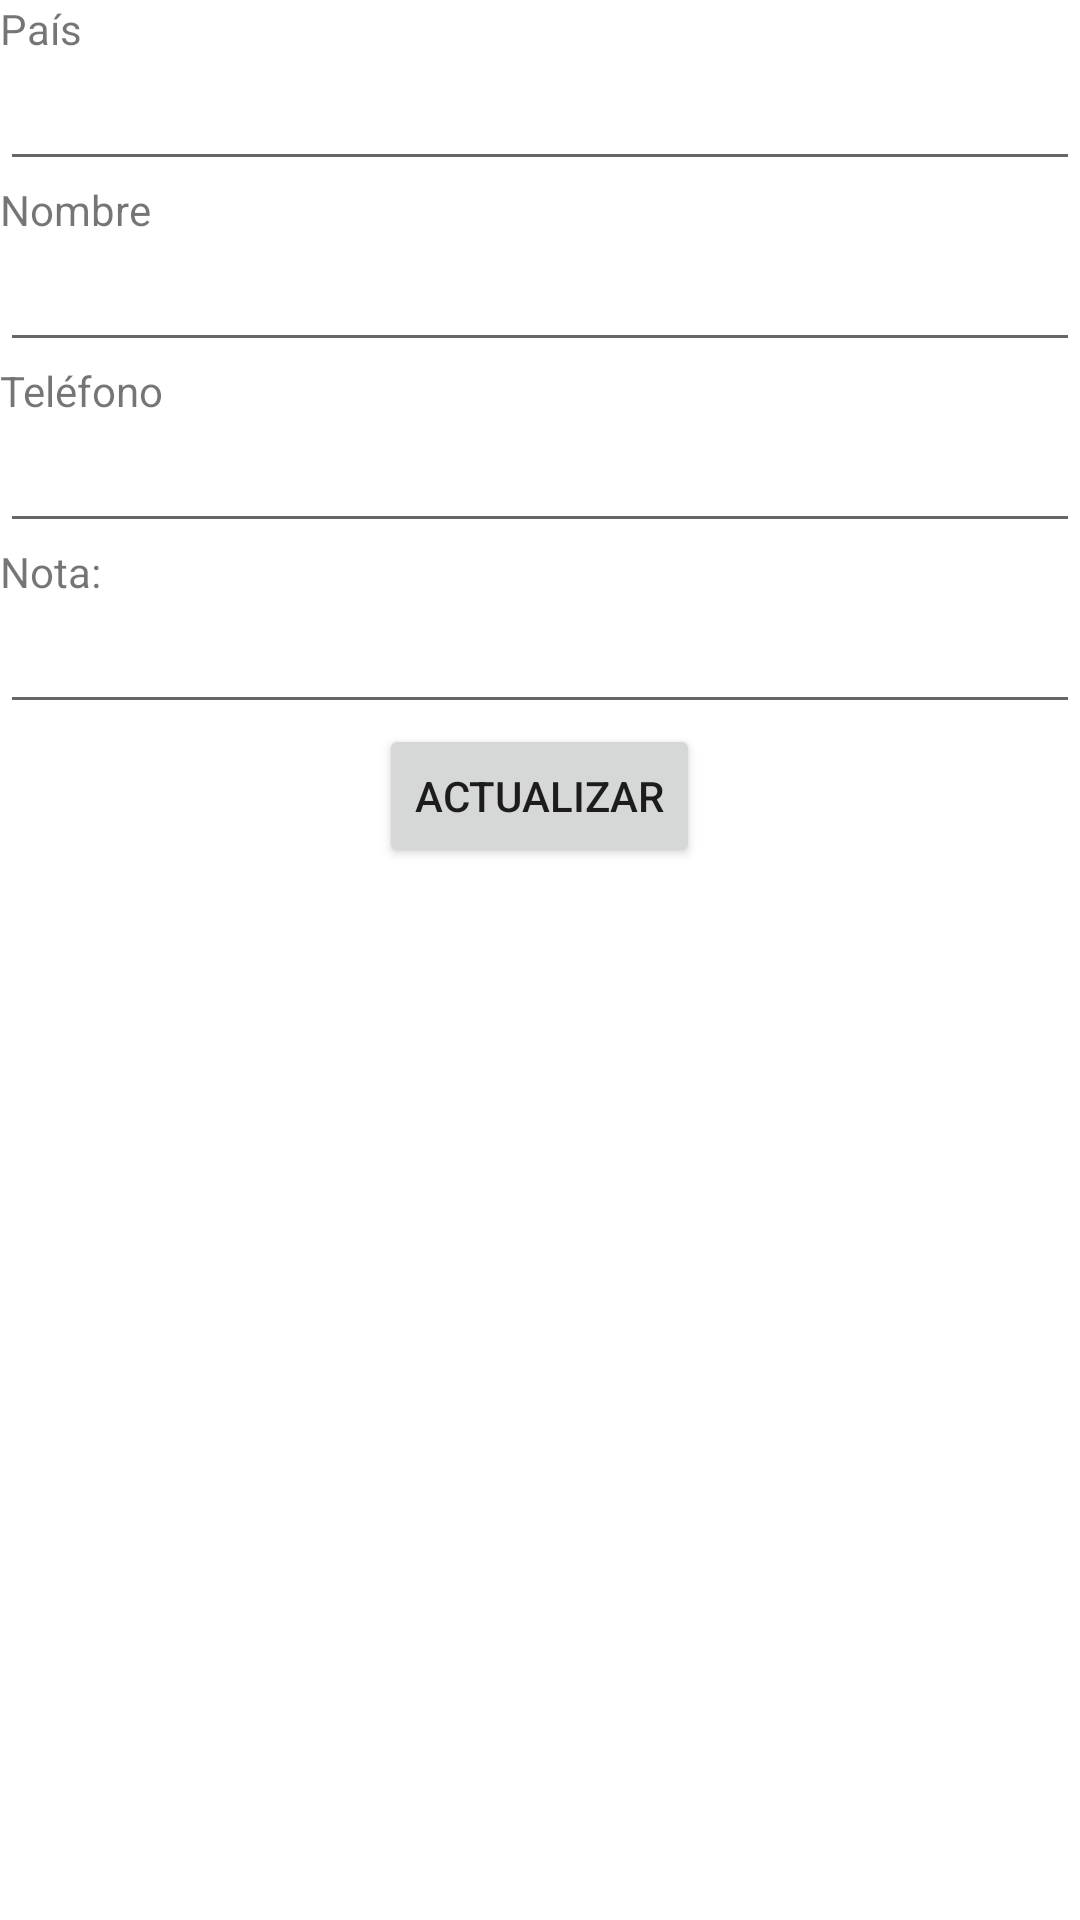

Reconstruct the res/layout file that produces this screen, plus the resources it refers to.
<!-- AndroidManifest.xml: application theme Theme.PM1Examen8125 -->
<!-- res/layout/activity_views.xml -->
<?xml version="1.0" encoding="utf-8"?>
<LinearLayout xmlns:android="http://schemas.android.com/apk/res/android"
    xmlns:tools="http://schemas.android.com/tools"
    android:layout_width="match_parent"
    android:layout_height="match_parent"
    android:orientation="vertical"
    tools:context=".ViewsActivity">

    <LinearLayout
        android:layout_width="match_parent"
        android:layout_height="0dp"
        android:layout_weight=".9"
        android:orientation="vertical">

        <TextView
            android:id="@+id/viewPais"
            android:layout_width="match_parent"
            android:layout_height="wrap_content"
            android:text="@string/hint_pais" />

        <EditText
            android:id="@+id/txtPais"
            android:layout_width="match_parent"
            android:layout_height="wrap_content"
            android:ems="10"
            android:inputType="textPersonName"
            android:labelFor="@+id/viewPais"
            android:textSize="18sp" />

        <TextView
            android:id="@+id/viewNombre"
            android:layout_width="match_parent"
            android:layout_height="wrap_content"
            android:text="@string/hint_nombre" />

        <EditText
            android:id="@+id/txtNombre"
            android:layout_width="match_parent"
            android:layout_height="wrap_content"
            android:ems="10"
            android:inputType="textPersonName"
            android:labelFor="@+id/viewNombre"
            android:textSize="18sp" />

        <TextView
            android:id="@+id/viewTelefono"
            android:layout_width="match_parent"
            android:layout_height="wrap_content"
            android:text="@string/hint_telefono" />

        <EditText
            android:id="@+id/txtTelefono"
            android:layout_width="match_parent"
            android:layout_height="wrap_content"
            android:ems="10"
            android:inputType="phone"
            android:labelFor="@+id/viewTelefono"
            android:textSize="18sp" />

        <TextView
            android:id="@+id/viewNota"
            android:layout_width="match_parent"
            android:layout_height="wrap_content"
            android:text="@string/hint_nota" />

        <EditText
            android:id="@+id/txtNota"
            android:layout_width="match_parent"
            android:layout_height="wrap_content"
            android:ems="10"
            android:inputType="textEmailAddress"
            android:labelFor="@+id/viewNota"
            android:textSize="18sp" />

        <Button
            android:id="@+id/btnActualizar"
            android:layout_width="wrap_content"
            android:layout_height="wrap_content"
            android:layout_gravity="center"
            android:text="@string/btn_actualizarinfo" />
    </LinearLayout>
    
</LinearLayout>
<!-- resources referenced by this layout -->
<resources>
  <string name="btn_actualizarinfo">ACTUALIZAR</string>
  <string name="hint_nombre">Nombre</string>
  <string name="hint_nota">Nota:</string>
  <string name="hint_pais">País</string>
  <string name="hint_telefono">Teléfono</string>
  <style name="Theme.PM1Examen8125" parent="Theme.MaterialComponents.DayNight.DarkActionBar">
          
          <item name="colorPrimary">@color/purple_500</item>
          <item name="colorPrimaryVariant">@color/purple_700</item>
          <item name="colorOnPrimary">@color/white</item>
          
          <item name="colorSecondary">@color/teal_200</item>
          <item name="colorSecondaryVariant">@color/teal_700</item>
          <item name="colorOnSecondary">@color/black</item>
          
          <item name="android:statusBarColor" tools:targetApi="l">?attr/colorPrimaryVariant</item>
          
      </style>
  <!-- not gathered from this repository: default colours our renderer supplied (Android Studio template values) -->
  <color name="purple_500">#FF6200EE</color>
  <color name="purple_700">#FF3700B3</color>
  <color name="teal_200">#FF03DAC5</color>
  <color name="teal_700">#FF018786</color>
  <color name="black">#FF000000</color>
  <color name="white">#FFFFFFFF</color>
</resources>
